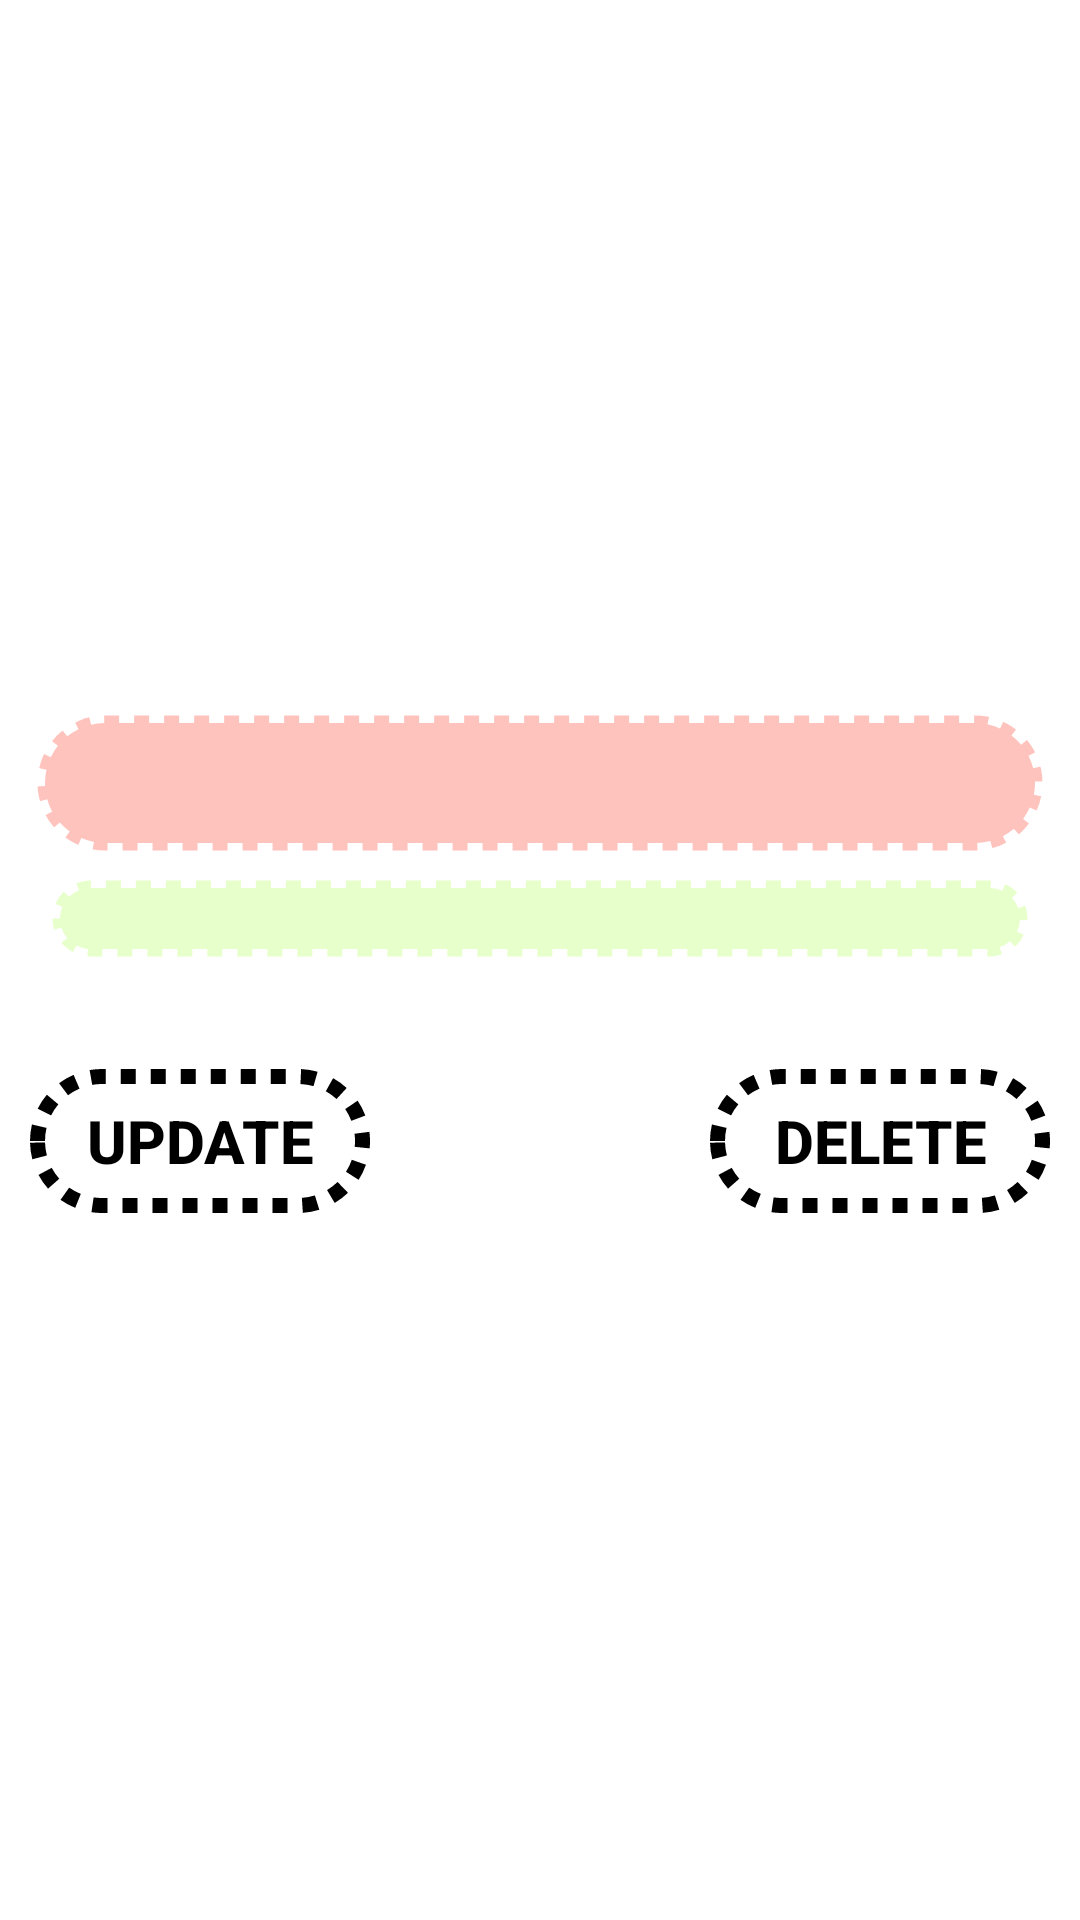

This screen was rendered from an Android layout file. Write that file and the resources it references.
<!-- AndroidManifest.xml: application theme Theme.ToDoSQLiteApp -->
<!-- res/layout/activity_update_delete_todolist.xml -->
<?xml version="1.0" encoding="utf-8"?>
<androidx.constraintlayout.widget.ConstraintLayout xmlns:android="http://schemas.android.com/apk/res/android"
    xmlns:app="http://schemas.android.com/apk/res-auto"
    xmlns:tools="http://schemas.android.com/tools"
    android:layout_width="match_parent"
    android:layout_height="match_parent"
    tools:context=".UpdateDeleteTODOListActivity">

    <LinearLayout
        android:layout_width="match_parent"
        android:layout_height="wrap_content"
        android:layout_margin="10dp"
        android:orientation="vertical"
        app:layout_constraintBottom_toBottomOf="parent"
        app:layout_constraintEnd_toEndOf="parent"
        app:layout_constraintStart_toStartOf="parent"
        app:layout_constraintTop_toTopOf="parent">


        <EditText
            android:id="@+id/et_todoTitlle_up_del"
            android:layout_width="match_parent"
            android:layout_height="50dp"
            android:background="@drawable/todo_tittle_bg_round_corner"
            android:textAlignment="center"
            android:textSize="20sp"
            app:layout_constraintEnd_toEndOf="parent"
            app:layout_constraintStart_toStartOf="parent"
            app:layout_constraintTop_toTopOf="parent" />

        <EditText
            android:id="@+id/et_todoMsg_up_del"
            android:layout_width="match_parent"
            android:layout_height="wrap_content"
            android:layout_margin="5dp"
            android:background="@drawable/todo_msg_bg_round_corner"
            android:padding="5dp"
            android:textAlignment="center"
            android:textSize="15sp"
            app:layout_constraintEnd_toEndOf="parent"
            app:layout_constraintStart_toStartOf="parent"
            app:layout_constraintTop_toBottomOf="@+id/tv_todoTitlle" />

        <TextView
            android:id="@+id/tv_todoDateTime_up_del"
            android:layout_width="match_parent"
            android:layout_height="30dp"
            android:textAlignment="textEnd"
            app:layout_constraintEnd_toEndOf="parent"
            app:layout_constraintStart_toStartOf="parent"
            app:layout_constraintTop_toBottomOf="@+id/tv_todoMsg" />

        <LinearLayout
            android:layout_width="match_parent"
            android:layout_height="wrap_content"
            android:orientation="horizontal"
            android:weightSum="3">

            <Button
                android:id="@+id/btnUpdateToDoList_up_del"
                android:layout_width="wrap_content"
                android:layout_height="wrap_content"
                android:layout_gravity="center"
                android:layout_weight="1"
                android:background="@drawable/btn_round_corner"
                android:text="Update"
                android:textAlignment="center"
                android:textAllCaps="true"
                android:textColor="@color/black"
                android:textSize="20sp"
                android:textStyle="bold"
                android:visibility="visible" />

            <Button
                android:id="@+id/btnSaveToDoList"
                android:layout_width="wrap_content"
                android:layout_height="wrap_content"
                android:layout_gravity="center"
                android:layout_weight="1"
                android:background="@drawable/btn_round_corner"
                android:text="SAVE"
                android:textAlignment="center"
                android:textAllCaps="true"
                android:textColor="@color/black"
                android:textSize="20sp"
                android:textStyle="bold"
                android:visibility="invisible" />

            <Button
                android:id="@+id/btnDeleteToDoList_up_del"
                android:layout_width="wrap_content"
                android:layout_height="wrap_content"
                android:layout_gravity="center"
                android:layout_weight="1"
                android:background="@drawable/btn_round_corner"
                android:text="DELETE"
                android:textAlignment="center"
                android:textAllCaps="true"
                android:textColor="@color/black"
                android:textSize="20sp"
                android:textStyle="bold"
                android:visibility="visible" />
        </LinearLayout>
    </LinearLayout>


</androidx.constraintlayout.widget.ConstraintLayout>
<!-- resources referenced by this layout -->
<resources>
  <color name="black">#FF000000</color>
  <!-- drawable btn_round_corner (drawable) -->
  <?xml version="1.0" encoding="utf-8"?>
  <shape xmlns:android="http://schemas.android.com/apk/res/android"
      android:padding="10dp"
      android:shape="rectangle">
  
      <stroke android:color="@color/black"
          android:dashGap="5dp"
          android:dashWidth="5dp"
          android:width="5dp"/>
  
      <corners
          android:bottomLeftRadius="40dp"
          android:bottomRightRadius="40dp"
          android:topLeftRadius="40dp"
          android:topRightRadius="40dp" />
  
  </shape>
  <!-- drawable todo_msg_bg_round_corner (drawable) -->
  <?xml version="1.0" encoding="utf-8"?>
  <shape xmlns:android="http://schemas.android.com/apk/res/android"
      android:padding="10dp"
      android:shape="rectangle">
  
      <solid android:color="#79CCFF90" />
      <stroke android:color="@color/white"
          android:dashGap="5dp"
          android:dashWidth="5dp"
          android:width="5dp"/>
  
      <corners
          android:bottomLeftRadius="40dp"
          android:bottomRightRadius="40dp"
          android:topLeftRadius="40dp"
          android:topRightRadius="40dp" />
  
  </shape>
  <!-- drawable todo_tittle_bg_round_corner (drawable) -->
  <?xml version="1.0" encoding="utf-8"?>
  <shape xmlns:android="http://schemas.android.com/apk/res/android"
      android:padding="10dp"
      android:shape="rectangle">
  
      <solid android:color="#83FF8A80" />
      <stroke android:color="@color/white"
          android:dashGap="5dp"
          android:dashWidth="5dp"
          android:width="5dp"/>
  
      <corners
          android:bottomLeftRadius="40dp"
          android:bottomRightRadius="40dp"
          android:topLeftRadius="40dp"
          android:topRightRadius="40dp" />
  
  </shape>
  <style name="Theme.ToDoSQLiteApp" parent="Theme.MaterialComponents.DayNight.DarkActionBar">
          
          <item name="colorPrimary">@color/purple_500</item>
          <item name="colorPrimaryVariant">@color/purple_700</item>
          <item name="colorOnPrimary">@color/white</item>
          
          <item name="colorSecondary">@color/teal_200</item>
          <item name="colorSecondaryVariant">@color/teal_700</item>
          <item name="colorOnSecondary">@color/black</item>
          
          <item name="android:statusBarColor" tools:targetApi="l">?attr/colorPrimaryVariant</item>
          
      </style>
  <color name="white">#FFFFFFFF</color>
  <color name="purple_500">#B9F6CA</color>
  <color name="purple_700">#B9F6CA</color>
  <color name="teal_200">#B9F6CA</color>
  <color name="teal_700">#84FFFF</color>
</resources>
